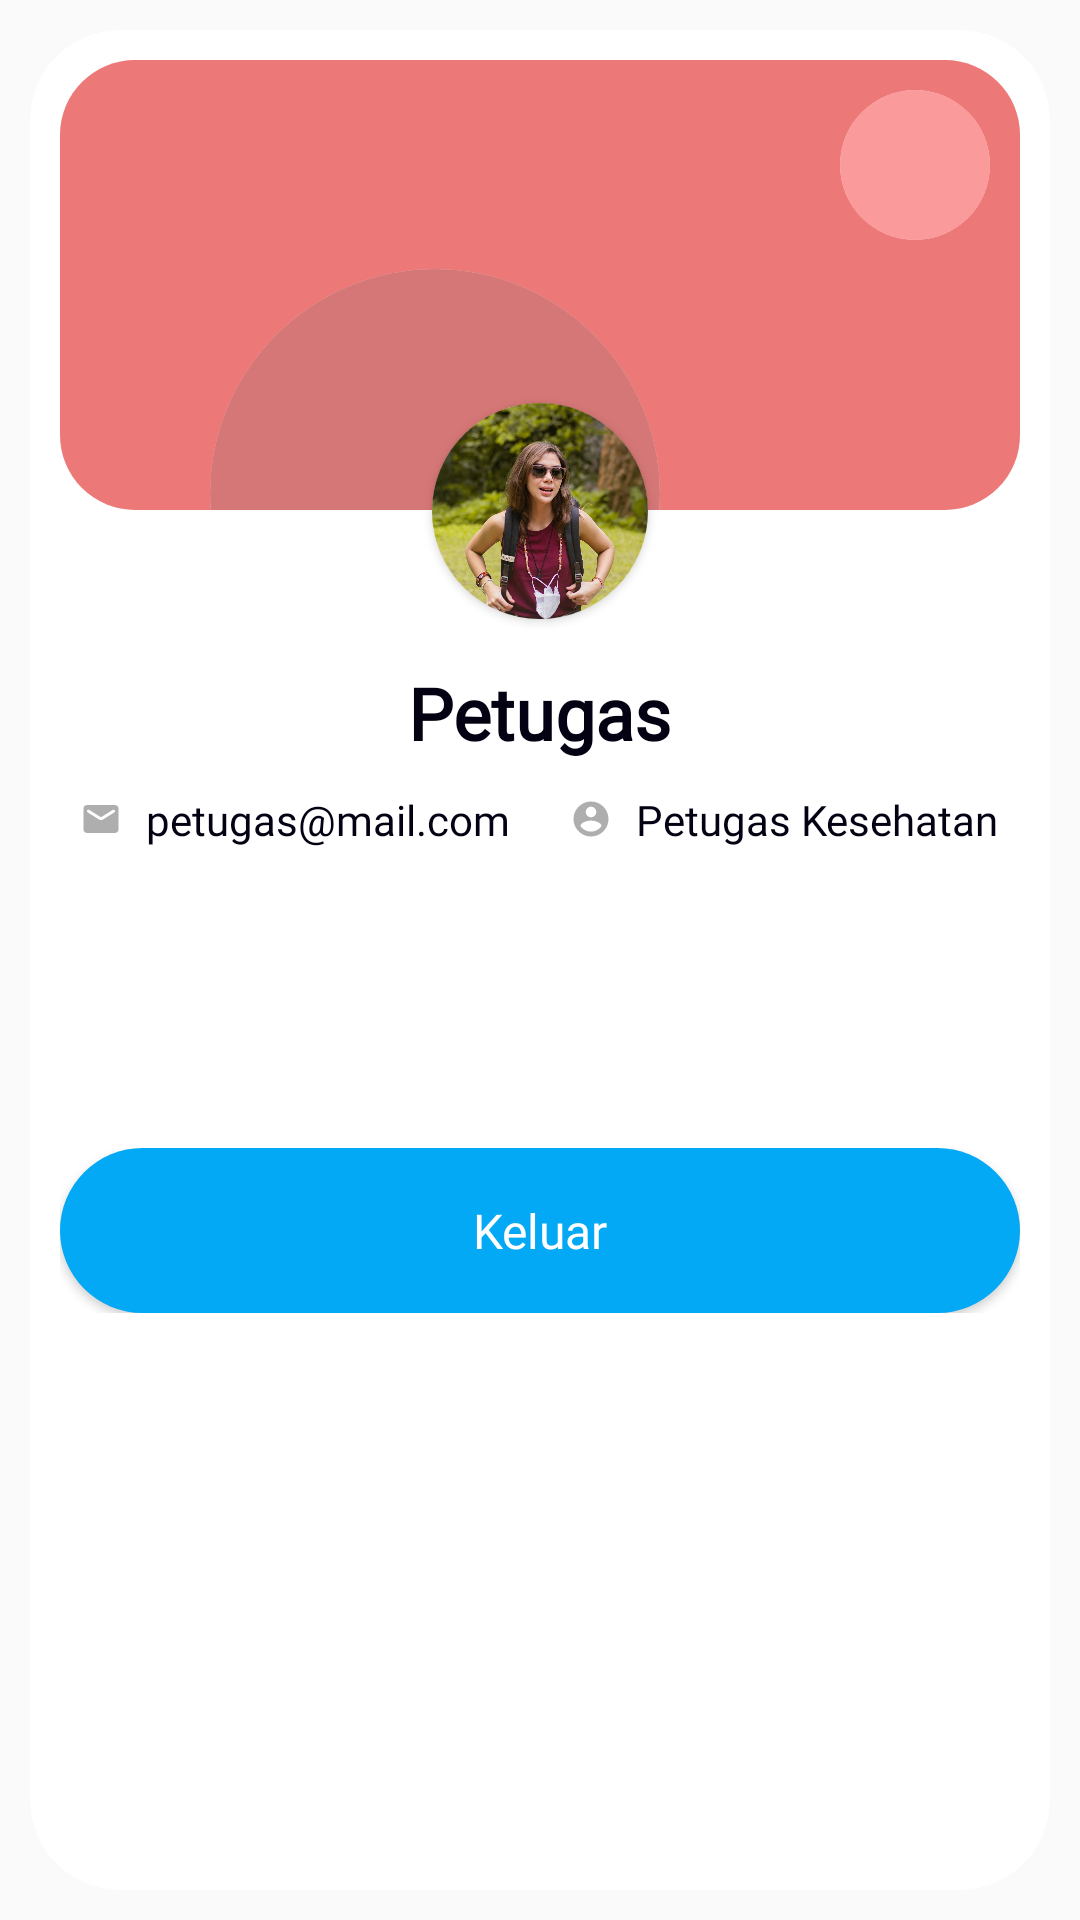

The Android layout XML behind this screen, and the referenced resources:
<!-- AndroidManifest.xml: application theme Theme.Postari -->
<!-- res/layout/fragment_settings.xml -->
<?xml version="1.0" encoding="utf-8"?>
<FrameLayout xmlns:android="http://schemas.android.com/apk/res/android"
    xmlns:app="http://schemas.android.com/apk/res-auto"
    xmlns:tools="http://schemas.android.com/tools"
    android:id="@+id/bottom_sheet"
    android:layout_width="match_parent"
    android:layout_height="match_parent"
    android:background="#00000000"
    app:behavior_hideable="true"
    app:layout_behavior="@string/view_pager_bottom_sheet_behavior">

    <LinearLayout
        android:layout_width="match_parent"
        android:layout_height="match_parent"
        android:layout_margin="10dp">

        <androidx.cardview.widget.CardView
            android:layout_width="match_parent"
            android:layout_height="match_parent"
            app:cardCornerRadius="30dp"
            app:cardElevation="0dp">
            <RelativeLayout
                android:layout_width="match_parent"
                android:layout_height="match_parent">
                <LinearLayout
                    android:layout_width="match_parent"
                    android:layout_height="wrap_content"
                    android:gravity="center"
                    android:orientation="vertical"
                    >
                    <androidx.cardview.widget.CardView
                        android:layout_width="match_parent"
                        android:layout_height="150dp"
                        android:layout_margin="10dp"
                        app:cardCornerRadius="25dp"
                        app:cardElevation="0dp">
                        <RelativeLayout
                            android:layout_width="match_parent"
                            android:layout_height="match_parent"
                            android:background="#ED7878"
                            android:orientation="horizontal"
                            android:gravity="center">
                            <androidx.cardview.widget.CardView
                                android:layout_width="50dp"
                                android:layout_height="50dp"
                                app:cardCornerRadius="25dp"
                                app:cardElevation="0dp"
                                android:layout_alignParentTop="true"
                                android:layout_alignParentRight="true"
                                android:layout_margin="10dp">
                                <LinearLayout
                                    android:layout_width="match_parent"
                                    android:layout_height="match_parent"
                                    android:background="#FA9A9A"
                                    android:gravity="center"/>
                            </androidx.cardview.widget.CardView>
                            <androidx.cardview.widget.CardView
                                android:layout_width="150dp"
                                android:layout_height="150dp"
                                app:cardCornerRadius="75dp"
                                app:cardElevation="0dp"
                                android:layout_alignParentBottom="true"
                                android:layout_alignParentLeft="true"
                                android:layout_marginBottom="-70dp"
                                android:layout_marginLeft="50dp">
                                <LinearLayout
                                    android:layout_width="match_parent"
                                    android:layout_height="match_parent"
                                    android:background="#D67777"
                                    android:gravity="center"/>
                            </androidx.cardview.widget.CardView>
                        </RelativeLayout>
                    </androidx.cardview.widget.CardView>
                    <androidx.cardview.widget.CardView
                        android:layout_width="72dp"
                        android:layout_height="72dp"
                        app:cardCornerRadius="36dp"
                        android:layout_marginTop="-46dp">
                        <ImageView
                            android:layout_width="match_parent"
                            android:layout_height="match_parent"
                            android:src="@drawable/dummy"
                            android:scaleType="centerCrop"/>
                    </androidx.cardview.widget.CardView>
                    <TextView
                        android:id="@+id/username"
                        android:layout_width="wrap_content"
                        android:layout_height="wrap_content"
                        android:fontFamily="@font/mitr_regular"
                        android:text="Petugas"
                        android:textColor="#030112"
                        android:textSize="24sp"
                        android:textStyle="bold"
                        android:layout_marginTop="15dp"/>
                    <LinearLayout
                        android:layout_width="match_parent"
                        android:layout_height="wrap_content"
                        android:layout_marginTop="10dp"
                        android:orientation="vertical">
                        <LinearLayout
                            android:layout_width="match_parent"
                            android:layout_height="wrap_content"
                            android:gravity="center">
                            <LinearLayout
                                android:layout_width="wrap_content"
                                android:layout_height="wrap_content"
                                android:gravity="center">
                                <ImageView
                                    android:layout_width="14dp"
                                    android:layout_height="14dp"
                                    android:src="@drawable/ic_round_mail_24"
                                    android:layout_marginRight="8dp"/>
                                <TextView
                                    android:id="@+id/email"
                                    android:layout_width="wrap_content"
                                    android:layout_height="wrap_content"
                                    android:fontFamily="@font/mitr_regular"
                                    android:text="petugas@mail.com"
                                    android:textColor="#030112"
                                    android:textSize="14sp"/>
                            </LinearLayout>
                            <LinearLayout
                                android:layout_width="wrap_content"
                                android:layout_height="wrap_content"
                                android:gravity="center">
                                <ImageView
                                    android:layout_width="14dp"
                                    android:layout_height="14dp"
                                    android:src="@drawable/ic_round_account_circle_24"
                                    android:layout_marginRight="8dp"
                                    android:layout_marginLeft="20dp"/>
                                <TextView
                                    android:id="@+id/role"
                                    android:layout_width="wrap_content"
                                    android:layout_height="wrap_content"
                                    android:fontFamily="@font/mitr_regular"
                                    android:text="Petugas Kesehatan"
                                    android:textColor="#030112"
                                    android:textSize="14sp"/>
                            </LinearLayout>
                        </LinearLayout>
                        <LinearLayout
                            android:layout_width="match_parent"
                            android:layout_height="match_parent"
                            android:orientation="horizontal"
                            android:paddingHorizontal="10dp"
                            android:layout_marginTop="100dp"
                            android:layout_marginBottom="10dp">
                           
                            <Button
                                android:id="@+id/logout"
                                android:layout_width="match_parent"
                                android:layout_height="55dp"
                                android:background="@drawable/button_background"
                                android:fontFamily="@font/mitr_regular"
                                android:text="Keluar"
                                android:textAllCaps="false"
                                android:textColor="#ffffff"
                                android:textSize="16sp"
                                android:layout_weight="1"/>
                        </LinearLayout>
                    </LinearLayout>
                </LinearLayout>
            </RelativeLayout>
        </androidx.cardview.widget.CardView>
    </LinearLayout>
</FrameLayout>
<!-- resources referenced by this layout -->
<resources>
  <!-- drawable button_background (drawable) -->
  <?xml version="1.0" encoding="utf-8"?>
  <shape xmlns:android="http://schemas.android.com/apk/res/android" >
      <solid android:color="#03A9F4" />
  
      <corners android:radius="100dp" />
  </shape>
  <!-- drawable dummy: jpg bitmap (drawable, 102946 bytes) -->
  <!-- drawable ic_round_account_circle_24 (drawable) -->
  <vector android:height="24dp" android:tint="#AEAEAE"
      android:viewportHeight="24" android:viewportWidth="24"
      android:width="24dp" xmlns:android="http://schemas.android.com/apk/res/android">
      <path android:fillColor="@android:color/white" android:pathData="M12,2C6.48,2 2,6.48 2,12s4.48,10 10,10 10,-4.48 10,-10S17.52,2 12,2zM12,5c1.66,0 3,1.34 3,3s-1.34,3 -3,3 -3,-1.34 -3,-3 1.34,-3 3,-3zM12,19.2c-2.5,0 -4.71,-1.28 -6,-3.22 0.03,-1.99 4,-3.08 6,-3.08 1.99,0 5.97,1.09 6,3.08 -1.29,1.94 -3.5,3.22 -6,3.22z"/>
  </vector>
  <!-- drawable ic_round_mail_24 (drawable) -->
  <vector android:height="24dp" android:tint="#AEAEAE"
      android:viewportHeight="24" android:viewportWidth="24"
      android:width="24dp" xmlns:android="http://schemas.android.com/apk/res/android">
      <path android:fillColor="@android:color/white" android:pathData="M20,4L4,4c-1.1,0 -2,0.9 -2,2v12c0,1.1 0.9,2 2,2h16c1.1,0 2,-0.9 2,-2L22,6c0,-1.1 -0.9,-2 -2,-2zM19.6,8.25l-6.54,4.09c-0.65,0.41 -1.47,0.41 -2.12,0L4.4,8.25c-0.25,-0.16 -0.4,-0.43 -0.4,-0.72 0,-0.67 0.73,-1.07 1.3,-0.72L12,11l6.7,-4.19c0.57,-0.35 1.3,0.05 1.3,0.72 0,0.29 -0.15,0.56 -0.4,0.72z"/>
  </vector>
  <style name="Theme.Postari" parent="Theme.AppCompat.Light.NoActionBar">
          
          <item name="colorPrimary">@color/purple_500</item>
          <item name="colorPrimaryVariant">#DADADA</item>
          <item name="colorOnPrimary">@color/white</item>
          
          <item name="colorSecondary">@color/teal_200</item>
          <item name="colorSecondaryVariant">@color/teal_700</item>
          <item name="colorOnSecondary">@color/black</item>
          
          <item name="android:statusBarColor" tools:targetApi="l">?attr/colorPrimaryVariant</item>
          
      </style>
  <!-- not gathered from this repository: default colours our renderer supplied (Android Studio template values) -->
  <color name="purple_500">#FF6200EE</color>
  <color name="teal_200">#FF03DAC5</color>
  <color name="teal_700">#FF018786</color>
  <color name="black">#FF000000</color>
  <color name="white">#FFFFFFFF</color>
</resources>
